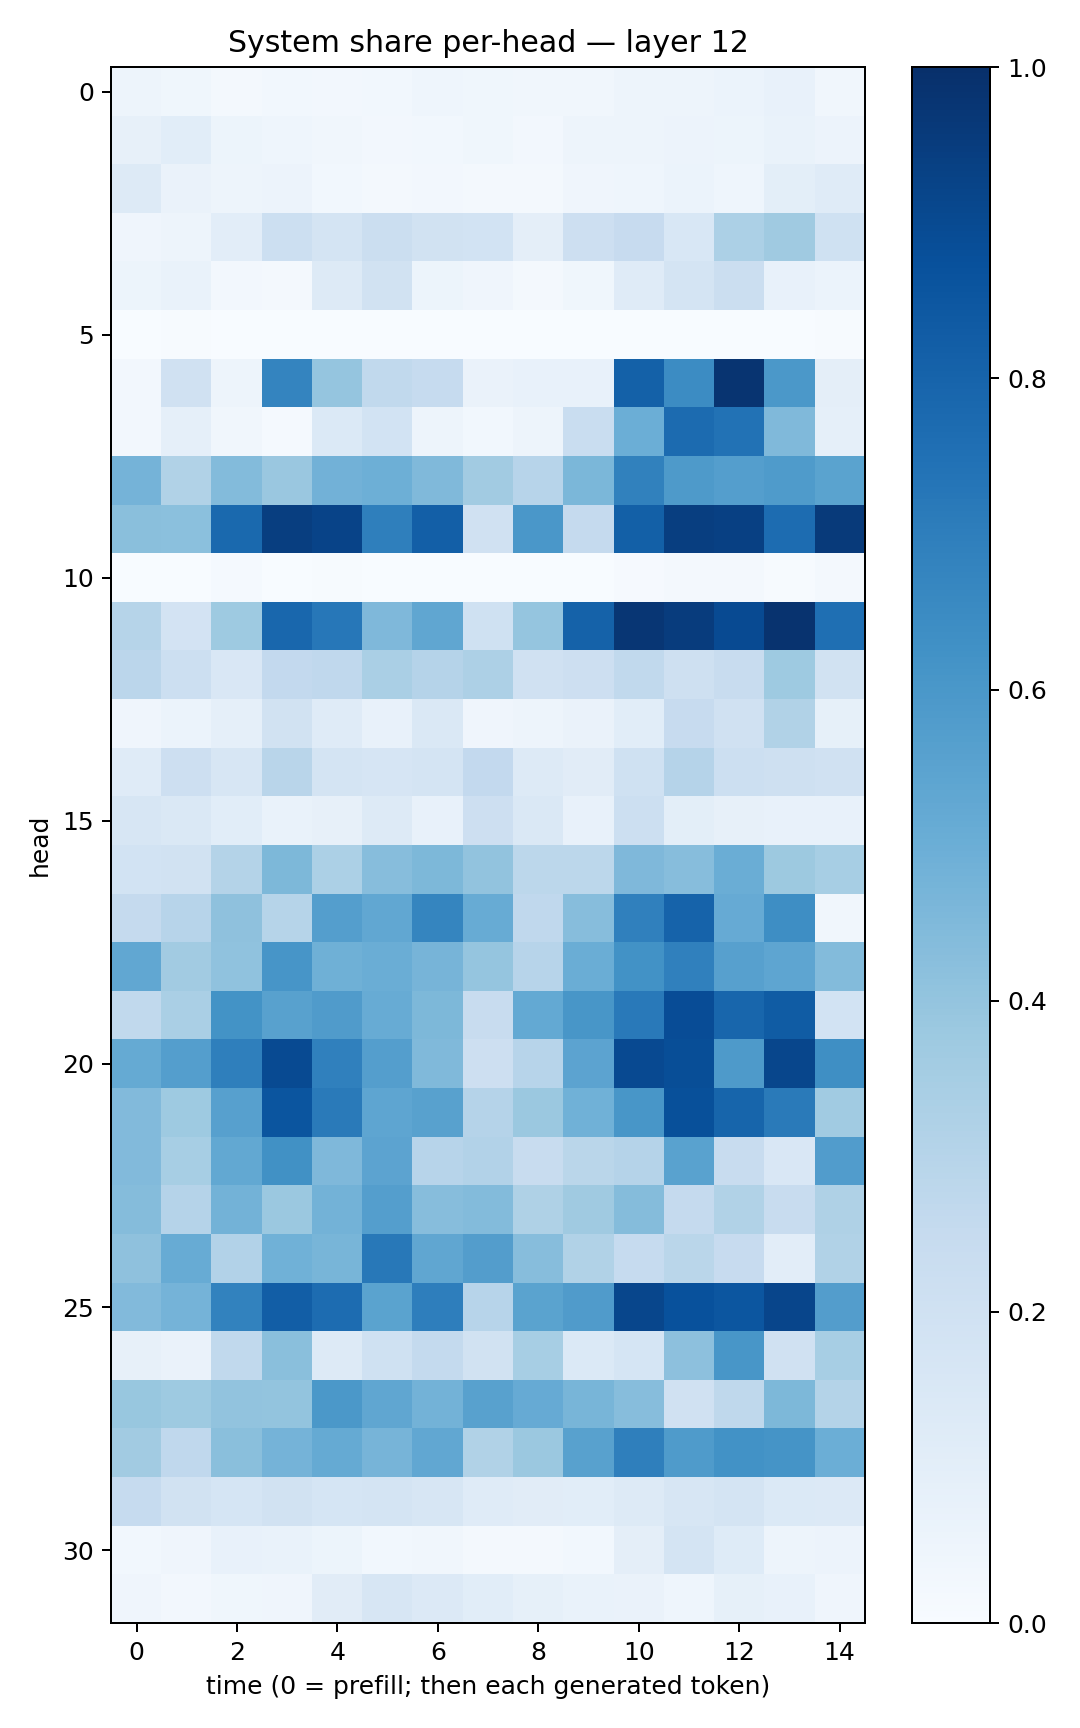

The table this chart was drawn from, first rows:
0.04817053, 0.036024448, 0.018031089, 0.02764992, 0.026275303, 0.031013917, 0.044046473, 0.037030004, 0.032047838, 0.03305751, 0.05001655, 0.050417006, 0.06156997, 0.077284545, 0.03278353
0.08156, 0.1064, 0.05253, 0.04458, 0.03406, 0.02635, 0.02837, 0.03684, 0.02683, 0.04704, 0.04724, 0.05512, 0.0533, 0.06675, 0.05622
0.1257, 0.06457, 0.05009, 0.05523, 0.03072, 0.02113, 0.02413, 0.02019, 0.02095, 0.04214, 0.04669, 0.0613, 0.04483, 0.09901, 0.1206
0.04136, 0.05009, 0.104, 0.2152, 0.1732, 0.2226, 0.1886, 0.1864, 0.09697, 0.2128, 0.245, 0.153, 0.3286, 0.3693, 0.2023
0.05378, 0.06914, 0.02378, 0.02199, 0.1291, 0.1889, 0.05121, 0.04244, 0.02171, 0.03757, 0.1191, 0.1742, 0.2246, 0.07704, 0.05871
0.001722, 0.00608, 0.0006243, 0.001287, 0.001088, 0.002822, 0.0002205, 0.001057, 0.001213, 0.000198, 0.0003033, 0.0007565, 0.0005311, 0.001465, 0.005294
0.02573, 0.1972, 0.04807, 0.6719, 0.3977, 0.2648, 0.2485, 0.064, 0.07522, 0.07478, 0.8122, 0.6445, 0.9837, 0.5974, 0.09569
0.02381, 0.08896, 0.03176, 0.0156, 0.1376, 0.1843, 0.04921, 0.03009, 0.0491, 0.2309, 0.4965, 0.773, 0.745, 0.448, 0.08684
0.4764, 0.3132, 0.4385, 0.3832, 0.4813, 0.4943, 0.4485, 0.3627, 0.2931, 0.4596, 0.6856, 0.5868, 0.5685, 0.5837, 0.5503
0.4252, 0.4182, 0.7807, 0.9427, 0.9226, 0.6923, 0.8193, 0.1976, 0.5997, 0.25, 0.816, 0.9435, 0.9358, 0.7665, 0.9594
0.0006244, 0.001687, 0.01198, 0.003794, 0.005156, 0.002768, 0.0003261, 0.0007753, 0.001573, 0.0005644, 0.008625, 0.01692, 0.01777, 0.004277, 0.02223
0.3005, 0.1806, 0.3746, 0.7866, 0.7258, 0.4521, 0.5337, 0.1996, 0.397, 0.8067, 0.9753, 0.9517, 0.8963, 0.985, 0.7575
0.2821, 0.2169, 0.1523, 0.2605, 0.2663, 0.3394, 0.3009, 0.3252, 0.1985, 0.2125, 0.2618, 0.2038, 0.2388, 0.374, 0.1909
0.04092, 0.05969, 0.08684, 0.1944, 0.1188, 0.07331, 0.1424, 0.03941, 0.04955, 0.06396, 0.1056, 0.2446, 0.1981, 0.3142, 0.0825
0.1205, 0.2138, 0.1621, 0.2918, 0.1754, 0.165, 0.1792, 0.2611, 0.1255, 0.112, 0.2012, 0.303, 0.2171, 0.2081, 0.1971
0.1569, 0.1439, 0.1088, 0.06843, 0.08045, 0.127, 0.07454, 0.2142, 0.1464, 0.0762, 0.2151, 0.09781, 0.07977, 0.07761, 0.07325
0.1854, 0.1886, 0.3075, 0.4563, 0.3316, 0.4299, 0.4564, 0.4025, 0.28, 0.2806, 0.4503, 0.4305, 0.5009, 0.3752, 0.3443
0.2531, 0.2945, 0.4127, 0.2994, 0.5669, 0.5277, 0.6715, 0.5088, 0.2672, 0.4305, 0.6883, 0.8041, 0.5144, 0.6378, 0.03279
0.5292, 0.3601, 0.407, 0.6067, 0.4905, 0.5036, 0.4715, 0.3964, 0.2939, 0.5005, 0.6244, 0.6883, 0.5596, 0.5367, 0.4405
0.2621, 0.3397, 0.6174, 0.5575, 0.5815, 0.5081, 0.4541, 0.2364, 0.5221, 0.6029, 0.7182, 0.8894, 0.7913, 0.8286, 0.1864
0.5169, 0.5671, 0.6939, 0.895, 0.6893, 0.5678, 0.4459, 0.2128, 0.295, 0.543, 0.8996, 0.8832, 0.5864, 0.9132, 0.6363
0.4437, 0.3734, 0.5623, 0.8588, 0.7132, 0.5377, 0.5577, 0.3013, 0.3802, 0.4861, 0.602, 0.8789, 0.795, 0.7146, 0.3641
0.4452, 0.3462, 0.526, 0.628, 0.4495, 0.5447, 0.296, 0.309, 0.242, 0.2885, 0.3019, 0.5514, 0.2373, 0.1486, 0.5779
0.4338, 0.3023, 0.4804, 0.3827, 0.4777, 0.57, 0.4323, 0.4405, 0.3234, 0.3696, 0.4345, 0.2513, 0.3139, 0.2362, 0.3206
0.4119, 0.51, 0.3111, 0.4846, 0.4652, 0.7219, 0.5328, 0.5729, 0.43, 0.3144, 0.248, 0.2865, 0.2457, 0.1034, 0.3147
0.4422, 0.4738, 0.6811, 0.823, 0.7659, 0.5487, 0.6992, 0.2947, 0.5474, 0.5814, 0.9139, 0.8739, 0.855, 0.9176, 0.5732
0.07919, 0.06638, 0.2655, 0.4257, 0.1259, 0.2022, 0.2567, 0.1889, 0.3458, 0.1401, 0.1693, 0.4165, 0.6031, 0.1978, 0.3461
0.39, 0.3715, 0.4025, 0.3992, 0.5953, 0.5336, 0.4803, 0.5573, 0.5121, 0.4654, 0.4315, 0.1986, 0.272, 0.4552, 0.3076
0.3615, 0.2676, 0.4233, 0.475, 0.5168, 0.4702, 0.5302, 0.3131, 0.3816, 0.5586, 0.6947, 0.5821, 0.6244, 0.6139, 0.4999
0.2485, 0.1907, 0.1705, 0.1888, 0.1709, 0.1772, 0.1629, 0.1195, 0.1123, 0.1078, 0.1321, 0.1581, 0.1797, 0.1397, 0.135
0.02775, 0.03944, 0.07476, 0.06903, 0.05198, 0.02881, 0.03351, 0.01956, 0.01822, 0.0294, 0.09658, 0.1736, 0.1228, 0.04986, 0.05592
0.04166, 0.02345, 0.03841, 0.03929, 0.1109, 0.1615, 0.135, 0.1064, 0.08567, 0.07029, 0.06414, 0.04399, 0.08423, 0.07656, 0.04015
